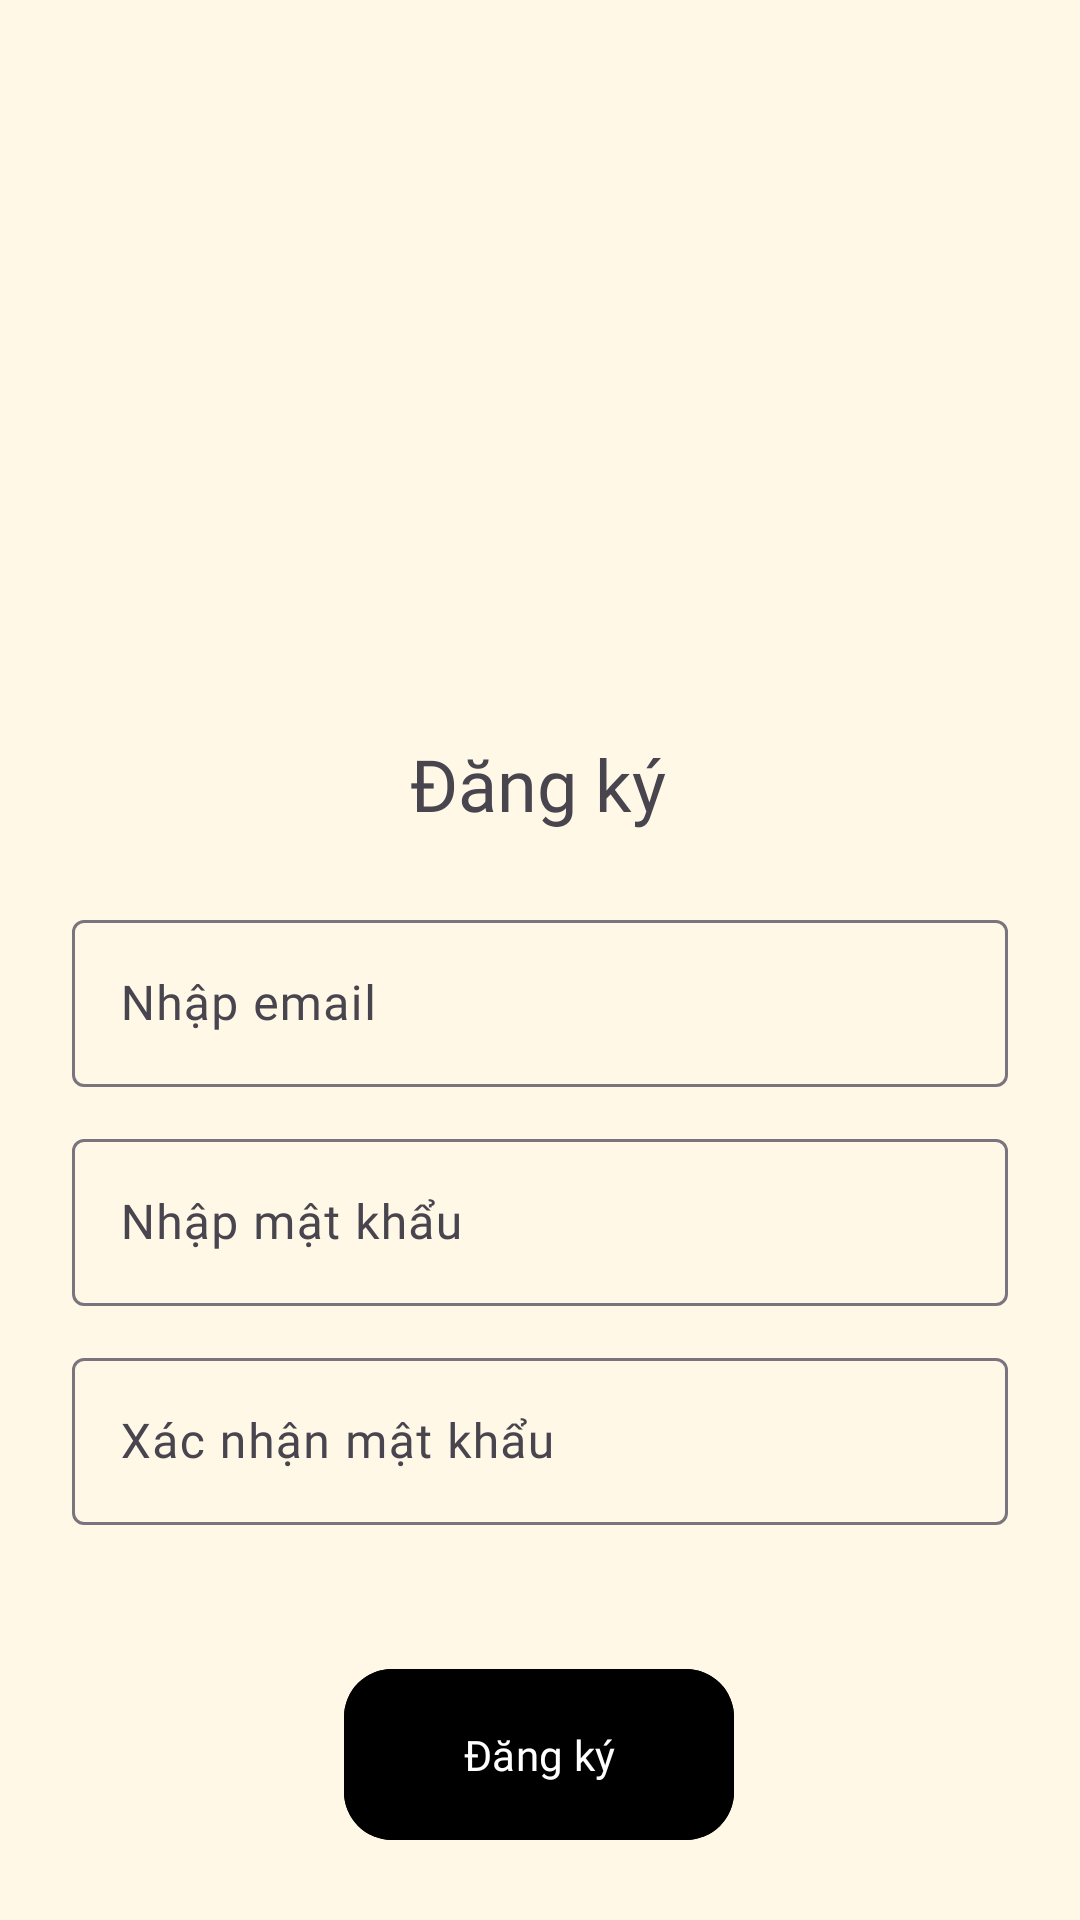

Here is an Android app screen rendered from its layout file. Give the layout XML and the strings, colors and styles it references.
<!-- AndroidManifest.xml: application theme Theme.Tuibikho -->
<!-- res/layout/register_screen.xml -->
<?xml version="1.0" encoding="utf-8"?>
<androidx.constraintlayout.widget.ConstraintLayout xmlns:android="http://schemas.android.com/apk/res/android"
    xmlns:app="http://schemas.android.com/apk/res-auto"
    xmlns:tools="http://schemas.android.com/tools"
    android:layout_width="match_parent"
    android:layout_height="match_parent"
    android:background="@color/brownV1">

    <ImageButton
        android:id="@+id/arrowBack"
        android:layout_width="85dp"
        android:layout_height="52dp"
        android:layout_marginTop="16dp"
        android:backgroundTint="@color/brownV1"
        android:src="@drawable/arrow_back_ios"
        app:layout_constraintEnd_toEndOf="parent"
        app:layout_constraintHorizontal_bias="0.0"
        app:layout_constraintStart_toStartOf="parent"
        app:layout_constraintTop_toTopOf="parent"
        android:clickable="true"
        android:focusable="true"/>


    <TextView
        android:id="@+id/textView"
        android:layout_width="wrap_content"
        android:layout_height="wrap_content"
        android:layout_marginTop="245dp"
        android:fontFamily="@font/pacifico_regular"
        android:text="Đăng ký"
        android:textSize="24sp"
        app:layout_constraintEnd_toEndOf="parent"
        app:layout_constraintHorizontal_bias="0.498"
        app:layout_constraintStart_toStartOf="parent"
        app:layout_constraintTop_toTopOf="parent" />


    <com.google.android.material.textfield.TextInputLayout
        android:id="@+id/textInputEmail"
        android:layout_width="0dp"
        android:layout_height="wrap_content"
        android:layout_marginTop="24dp"
        android:layout_marginStart="24dp"
        android:layout_marginEnd="24dp"
        android:hint="Nhập email"
        app:layout_constraintEnd_toEndOf="parent"
        app:layout_constraintHorizontal_bias="0.0"
        app:layout_constraintStart_toStartOf="parent"
        app:layout_constraintTop_toBottomOf="@+id/textView">

        <com.google.android.material.textfield.TextInputEditText
            android:id="@+id/editTextEmail"
            android:layout_width="match_parent"
            android:layout_height="match_parent"
            android:fontFamily="@font/poetsenone_regular"
            android:inputType="textEmailAddress" />
    </com.google.android.material.textfield.TextInputLayout>


    <com.google.android.material.textfield.TextInputLayout
        android:id="@+id/textInputPassword"
        android:layout_width="0dp"
        android:layout_height="wrap_content"
        android:layout_marginTop="12dp"
        android:layout_marginStart="24dp"
        android:layout_marginEnd="24dp"
        android:hint="Nhập mật khẩu"
        app:layout_constraintEnd_toEndOf="parent"
        app:layout_constraintHorizontal_bias="0.0"
        app:layout_constraintStart_toStartOf="parent"
        app:layout_constraintTop_toBottomOf="@+id/textInputEmail">

        <com.google.android.material.textfield.TextInputEditText
            android:id="@+id/editTextPassword"
            android:layout_width="match_parent"
            android:layout_height="match_parent"
            android:fontFamily="@font/poetsenone_regular"
            android:inputType="textPassword"/>

    </com.google.android.material.textfield.TextInputLayout>


    <com.google.android.material.textfield.TextInputLayout
        android:id="@+id/textInputConfirmPassword"
        android:gravity="center"
        android:layout_width="0dp"
        android:layout_height="wrap_content"
        android:layout_marginTop="12dp"
        android:layout_marginStart="24dp"
        android:layout_marginEnd="24dp"
        android:hint="Xác nhận mật khẩu"
        app:layout_constraintEnd_toEndOf="parent"
        app:layout_constraintStart_toStartOf="parent"
        app:layout_constraintTop_toBottomOf="@+id/textInputPassword">

        <com.google.android.material.textfield.TextInputEditText
            android:id="@+id/editTextConfirmPassword"
            android:layout_width="match_parent"
            android:layout_height="match_parent"
            android:fontFamily="@font/poetsenone_regular"
            android:inputType="textPassword"/>

    </com.google.android.material.textfield.TextInputLayout>

    <com.google.android.material.button.MaterialButton
        android:id="@+id/btnToNavigateLogin"
        android:layout_width="130dp"
        android:layout_height="65dp"
        android:layout_marginTop="44dp"
        android:backgroundTint="@color/black"
        android:fontFamily="@font/pacifico_regular"
        android:text="Đăng ký"
        android:textColor="@color/white"
        app:layout_constraintEnd_toEndOf="parent"
        app:layout_constraintHorizontal_bias="0.498"
        app:layout_constraintStart_toStartOf="parent"
        app:layout_constraintTop_toBottomOf="@+id/textInputConfirmPassword"
        app:shapeAppearance="@style/MyCustomButtonShape" />

</androidx.constraintlayout.widget.ConstraintLayout>
<!-- resources referenced by this layout -->
<resources>
  <color name="black">#FF000000</color>
  <color name="brownV1">#FFF8E7</color>
  <color name="white">#FFFFFFFF</color>
  <style name="MyCustomButtonShape">
          <item name="cornerFamily">rounded</item> {/* hoặc "cut" */}
          <item name="cornerSize">16dp</item> {/* Kích thước bo góc chung */}
      </style>
  <style name="Theme.Tuibikho" parent="Base.Theme.Tuibikho" />
  <style name="Base.Theme.Tuibikho" parent="Theme.Material3.DayNight.NoActionBar">
          
          
      </style>
</resources>
